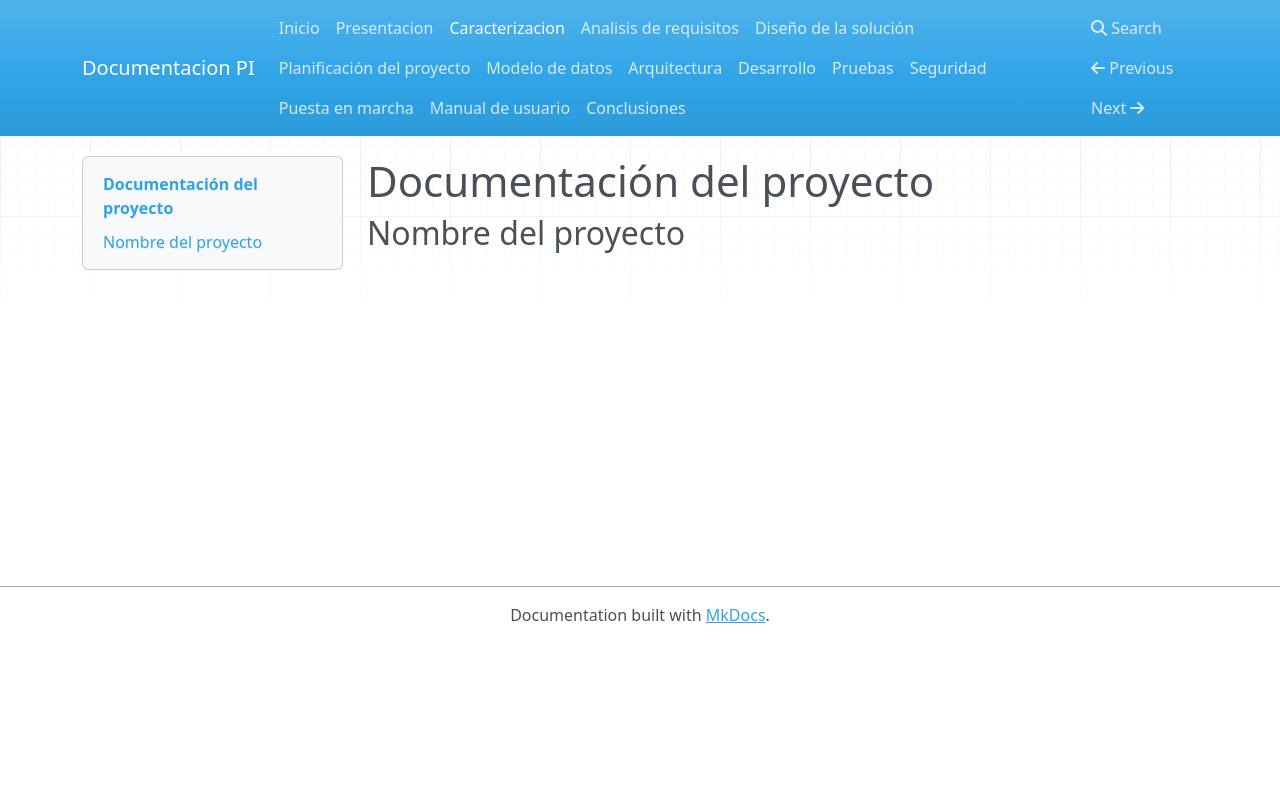

repository: RobertCriPet/documentacionProyecto · page: 02-caracterizacion/index.html · generator: mkdocs

# Documentación del proyecto

## Nombre del proyecto
